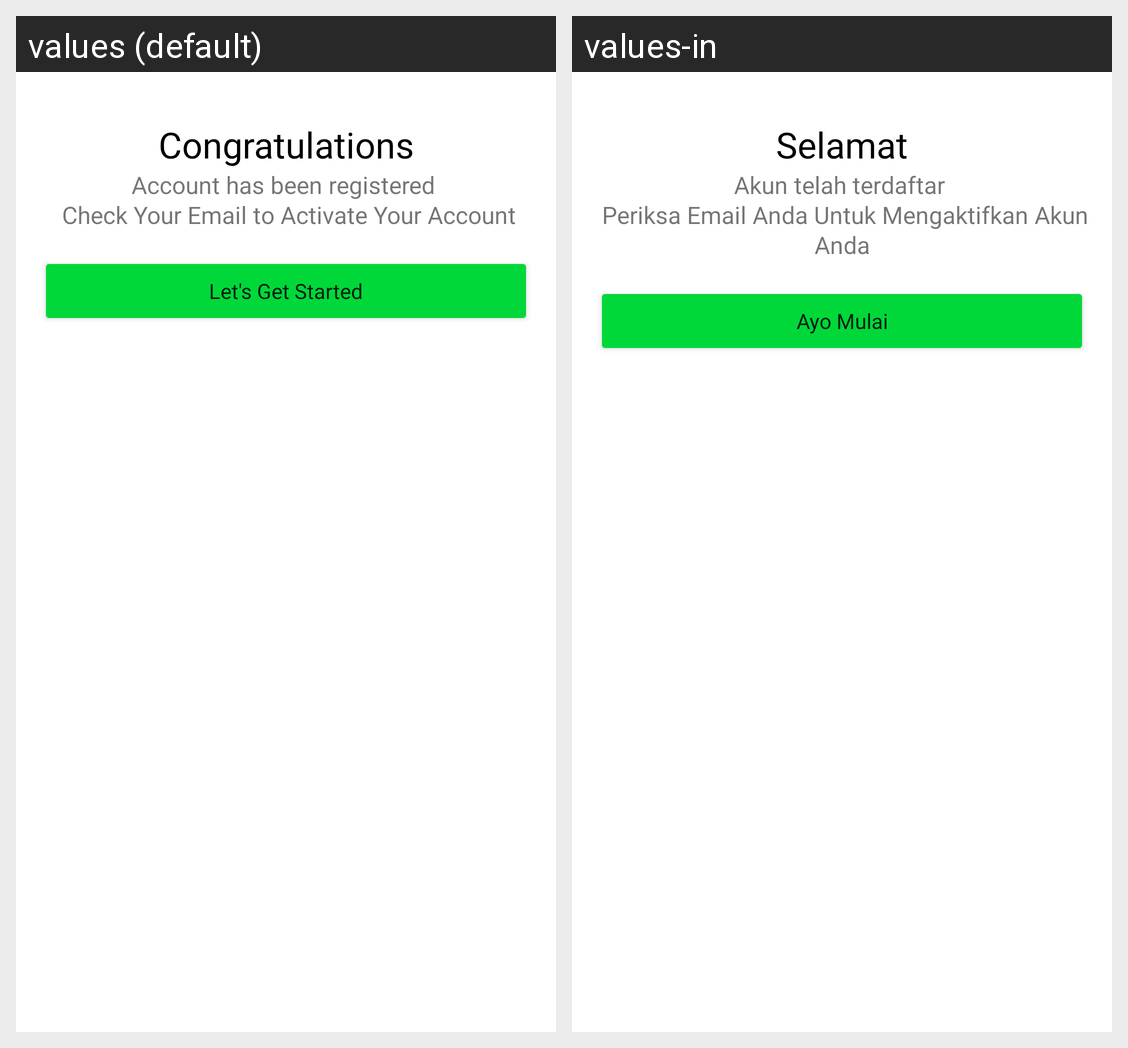

Translations of the strings shown on this Android screen, per locale in the grid:
Android screen res/layout/activity_email_activation.xml rendered under 2 locales, left to right: values (default), values-in. Device: Nexus 5 (rendered at 1080×1920; each locale shown at half size, 540×960, under a caption strip naming it); theme Theme.Eyetify.
Strings drawn on this screen, with the default value and each locale's value (text and hints the layout hard-codes, and strings that could not be matched under every locale, appear in the picture but are not listed):

congrats
  values: Congratulations
  values-in: Selamat

message_succes_activation
  values: Account has been registered 
       Check Your Email to Activate Your Account
  values-in: Akun telah terdaftar 
       Periksa Email Anda Untuk Mengaktifkan Akun Anda

lets_started_message
  values: Let's Get Started
  values-in: Ayo Mulai
